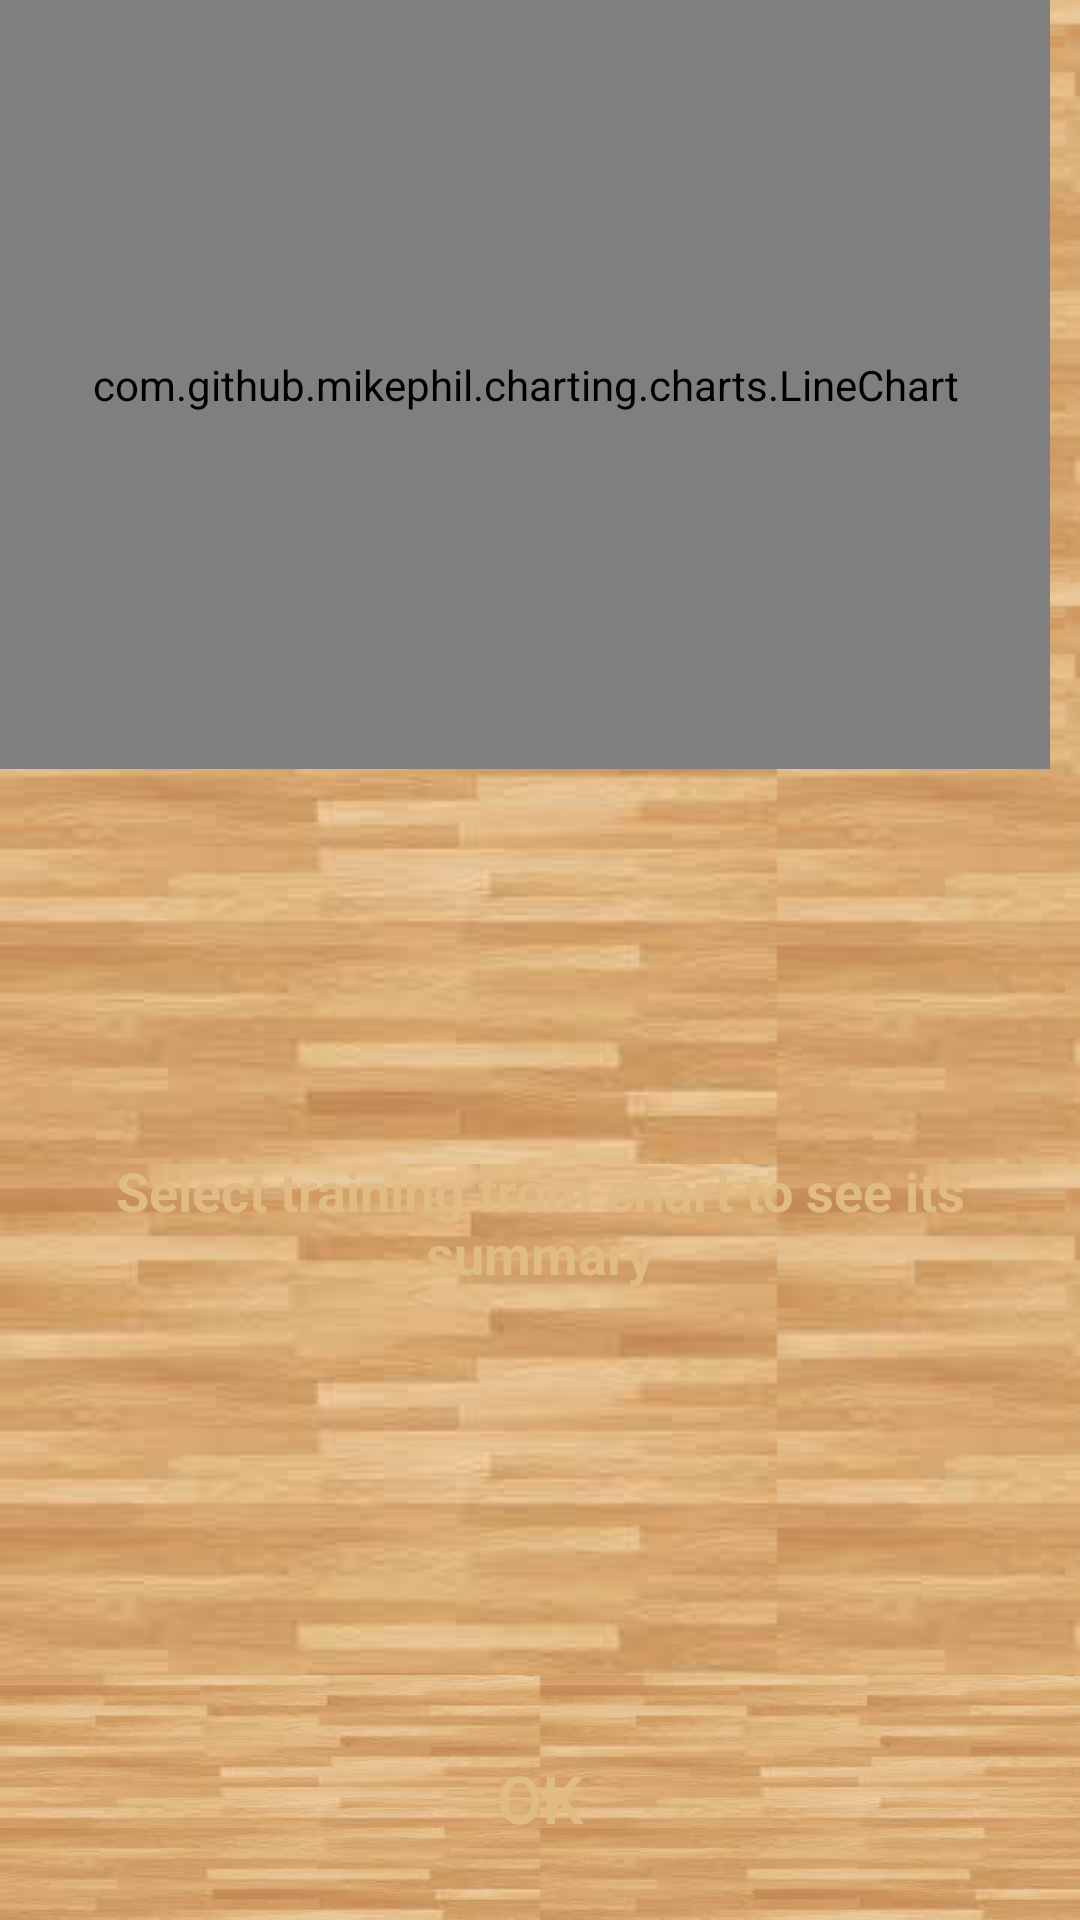

Here is an Android app screen rendered from its layout file. Give the layout XML and the strings, colors and styles it references.
<!-- AndroidManifest.xml: application theme AppTheme -->
<!-- res/layout/activity_progress_chart.xml -->
<?xml version="1.0" encoding="utf-8"?>
<LinearLayout
    xmlns:android="http://schemas.android.com/apk/res/android"
    xmlns:app="http://schemas.android.com/apk/res-auto"
    xmlns:tools="http://schemas.android.com/tools"
    android:layout_width="match_parent"
    android:layout_height="match_parent"
    android:background="@drawable/light_background_repeat"
    tools:context=".ProgressChartActivity"
    android:orientation="vertical"
    android:weightSum="100"
    app:layout_constraintTop_toTopOf="parent">

    <com.github.mikephil.charting.charts.LineChart
        android:id="@+id/line_chart"
        android:layout_height="0dp"
        android:layout_width="match_parent"
        android:layout_marginEnd="10dp"
        android:layout_weight="45"/>

    <TableLayout
        android:id="@+id/header_table"
        android:layout_width="match_parent"
        android:layout_height="0dp"
        android:layout_weight="53"
        android:visibility="gone"
        android:background="@drawable/dark_background_repeat" >

        <TableRow>

            <TextView
                android:layout_height="40dp"
                android:layout_width="150dp"
                android:text="Position"
                android:textSize="25dp"
                android:layout_weight="35"
                android:textStyle="bold"
                android:textAlignment="center"
                android:textColor="@color/light_brown_panel"/>

            <TextView
                android:layout_height="40dp"
                android:layout_width="80dp"
                android:text="Result"
                android:textSize="25dp"
                android:layout_weight="20"
                android:textStyle="bold"
                android:textAlignment="center"
                android:textColor="@color/light_brown_panel"/>

            <TextView
                android:layout_height="40dp"
                android:layout_width="80dp"
                android:text="Spot"
                android:textSize="25dp"
                android:layout_weight="20"
                android:textStyle="bold"
                android:textAlignment="center"
                android:textColor="@color/light_brown_panel"/>

            <TextView
                android:layout_height="40dp"
                android:layout_width="100dp"
                android:text="Total"
                android:textSize="25dp"
                android:layout_weight="25"
                android:textStyle="bold"
                android:textAlignment="center"
                android:textColor="@color/light_brown_panel"/>

        </TableRow>

        <androidx.recyclerview.widget.RecyclerView
            android:id="@+id/training_summary_recycler_view"
            android:layout_width="match_parent"
            android:layout_height="match_parent">

        </androidx.recyclerview.widget.RecyclerView>

    </TableLayout>

    <TextView
        android:id="@+id/no_data_text_view"
        android:layout_width="match_parent"
        android:layout_height="0dp"
        android:layout_weight="53"
        android:gravity="center"
        android:background="@drawable/dark_background_repeat"
        android:textSize="18dp"
        android:textStyle="bold"
        android:textColor="@color/light_brown_panel"
        android:text="Select training from chart to see its summary" />

    <androidx.constraintlayout.widget.ConstraintLayout
        android:id="@+id/light_background"
        android:background="@drawable/floor_light"
        android:layout_width="match_parent"
        android:layout_height="wrap_content"
        android:layout_weight="2">

        <Button
            android:id="@+id/ok"
            android:layout_width="100dp"
            android:layout_height="50dp"
            android:layout_marginTop="10dp"
            android:layout_marginBottom="10dp"
            android:background="@drawable/floor_dark"
            android:text="OK"
            android:textColor="#E0BB84"
            android:textSize="22dp"
            app:layout_constraintBottom_toBottomOf="@+id/light_background"
            app:layout_constraintEnd_toEndOf="@+id/light_background"
            app:layout_constraintStart_toStartOf="@+id/light_background"
            app:layout_constraintTop_toTopOf="@+id/light_background" />


    </androidx.constraintlayout.widget.ConstraintLayout>

</LinearLayout>
<!-- resources referenced by this layout -->
<resources>
  <color name="light_brown_panel">#E0BB84</color>
  <!-- drawable dark_background_repeat (drawable) -->
  <?xml version="1.0" encoding="utf-8"?>
  <bitmap
      xmlns:android="http://schemas.android.com/apk/res/android"
      android:src="@drawable/floor_dark"
      android:tileMode="repeat"
      android:dither="true" />
  <!-- drawable floor_light: png bitmap (drawable, 61932 bytes) -->
  <!-- drawable light_background_repeat (drawable) -->
  <?xml version="1.0" encoding="utf-8"?>
  <bitmap
      xmlns:android="http://schemas.android.com/apk/res/android"
      android:src="@drawable/floor_light"
      android:tileMode="repeat"
      android:dither="true" />
  <style name="AppTheme" parent="Theme.AppCompat.Light.DarkActionBar" />
</resources>
